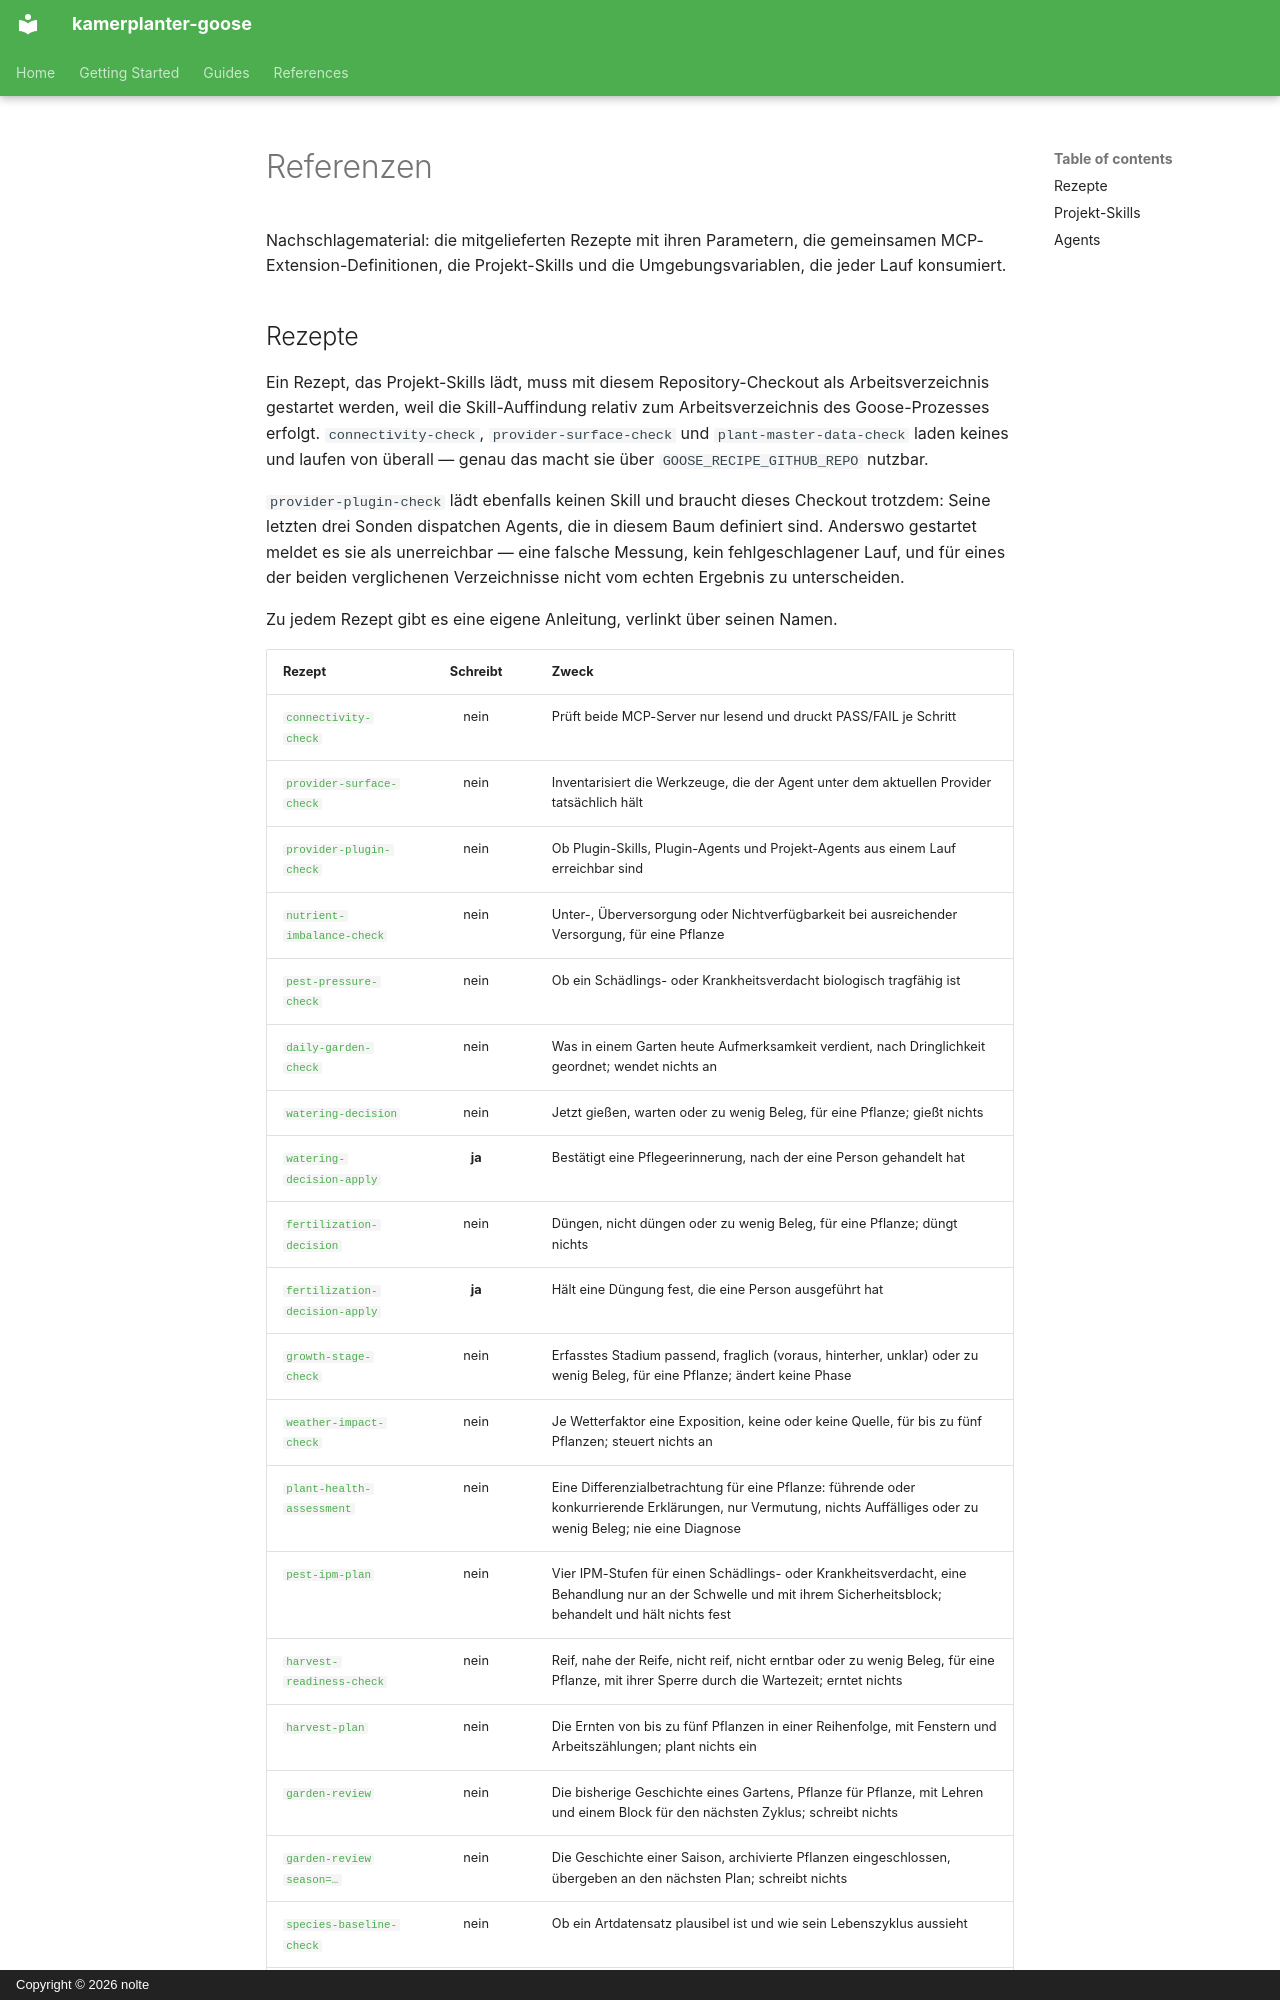

repository: nolte/kamerplanter-goose · page: de/references/index.html · generator: mkdocs · copyright: Copyright © 2026 nolte

---
title: Referenzen
audience: [recipe-author, self-hoster, maintainer]
content_mode: meta
track: developer-docs
last_updated: 2026-11-06
---

# Referenzen

Nachschlagematerial: die mitgelieferten Rezepte mit ihren Parametern, die gemeinsamen MCP-Extension-Definitionen, die Projekt-Skills und die Umgebungsvariablen, die jeder Lauf konsumiert.
